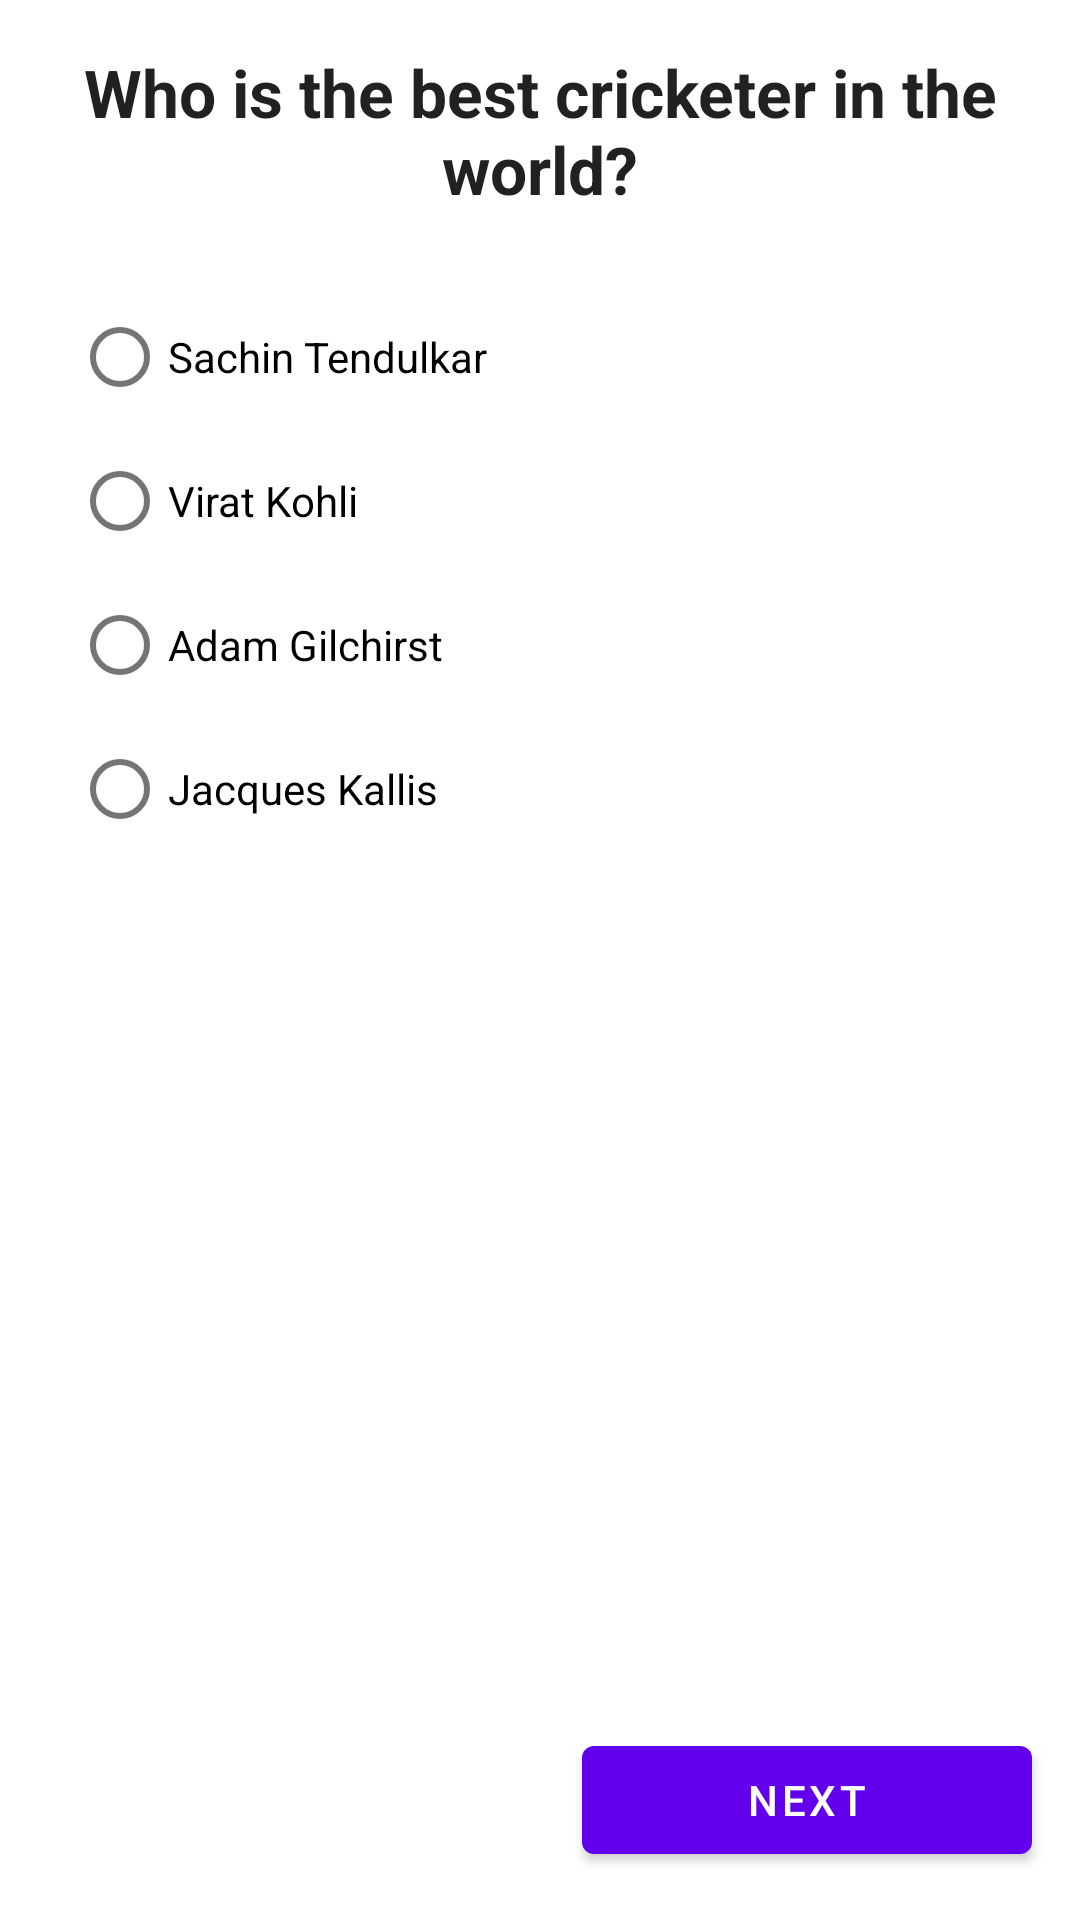

Produce the Android XML layout that renders to this screen, including the resource entries it uses.
<!-- AndroidManifest.xml: application theme AppTheme -->
<!-- res/layout/fragment_best_cricketer.xml -->
<?xml version="1.0" encoding="utf-8"?>
<androidx.constraintlayout.widget.ConstraintLayout xmlns:android="http://schemas.android.com/apk/res/android"
    xmlns:app="http://schemas.android.com/apk/res-auto"
    xmlns:tools="http://schemas.android.com/tools"
    android:layout_width="match_parent"
    android:layout_height="match_parent"
    tools:context=".ui.BestCricketerFragment"
    android:id="@+id/frameLayout" >

    <TextView
        android:id="@+id/textView2"
        android:layout_width="0dp"
        android:layout_height="wrap_content"
        android:layout_marginStart="8dp"
        android:layout_marginTop="16dp"
        android:layout_marginEnd="8dp"
        android:text="@string/best_cricketer_ques"
        android:textAlignment="center"
        android:textAppearance="@style/TextAppearance.AppCompat.Large"
        android:textStyle="bold"
        app:layout_constraintEnd_toEndOf="parent"
        app:layout_constraintStart_toStartOf="parent"
        app:layout_constraintTop_toTopOf="parent" />

    <RadioGroup
        android:id="@+id/radiogroup"
        android:layout_width="0dp"
        android:layout_height="wrap_content"
        android:layout_marginStart="24dp"
        android:layout_marginTop="24dp"
        android:layout_marginEnd="24dp"
        android:orientation="vertical"
        app:layout_constraintEnd_toEndOf="parent"
        app:layout_constraintStart_toStartOf="parent"
        app:layout_constraintTop_toBottomOf="@+id/textView2" >

        <RadioButton
            android:id="@+id/radioButton_first"
            android:layout_width="match_parent"
            android:layout_height="wrap_content"
            android:text="Sachin Tendulkar" />

        <RadioButton
            android:id="@+id/radioButton_second"
            android:layout_width="match_parent"
            android:layout_height="wrap_content"
            android:text="Virat Kohli" />

        <RadioButton
            android:id="@+id/radioButton_thirsd"
            android:layout_width="match_parent"
            android:layout_height="wrap_content"
            android:text="Adam Gilchirst" />

        <RadioButton
            android:id="@+id/radioButton_fourth"
            android:layout_width="match_parent"
            android:layout_height="wrap_content"
            android:text="Jacques Kallis" />
    </RadioGroup>

    <Button
        android:id="@+id/button_next2"
        android:layout_width="150dp"
        android:layout_height="wrap_content"
        android:layout_marginEnd="16dp"
        android:layout_marginBottom="16dp"
        android:text="@string/next"
        app:layout_constraintBottom_toBottomOf="parent"
        app:layout_constraintEnd_toEndOf="parent" />

    <TextView
        android:id="@+id/textView_error"
        android:layout_width="wrap_content"
        android:layout_height="wrap_content"
        android:layout_marginTop="16dp"
        android:text="Please Select Answer"
        android:visibility="gone"
        android:textStyle="bold"
        android:textSize="18sp"
        android:textColor="@android:color/holo_red_dark"
        app:layout_constraintEnd_toEndOf="parent"
        app:layout_constraintStart_toStartOf="parent"
        app:layout_constraintTop_toBottomOf="@+id/radiogroup" />

</androidx.constraintlayout.widget.ConstraintLayout>
<!-- resources referenced by this layout -->
<resources>
  <string name="best_cricketer_ques">Who is the best cricketer in the world?</string>
  <string name="next">Next</string>
  <style name="AppTheme" parent="Theme.MaterialComponents.Light.DarkActionBar">
          
          <item name="colorPrimary">@color/colorPrimary</item>
          <item name="colorPrimaryDark">@color/colorPrimaryDark</item>
          <item name="colorAccent">@color/colorAccent</item>
      </style>
  <!-- not gathered from this repository: default colours our renderer supplied (Android Studio template values) -->
  <color name="colorPrimary">#FF6200EE</color>
  <color name="colorPrimaryDark">#FF3700B3</color>
  <color name="colorAccent">#FF03DAC5</color>
</resources>
